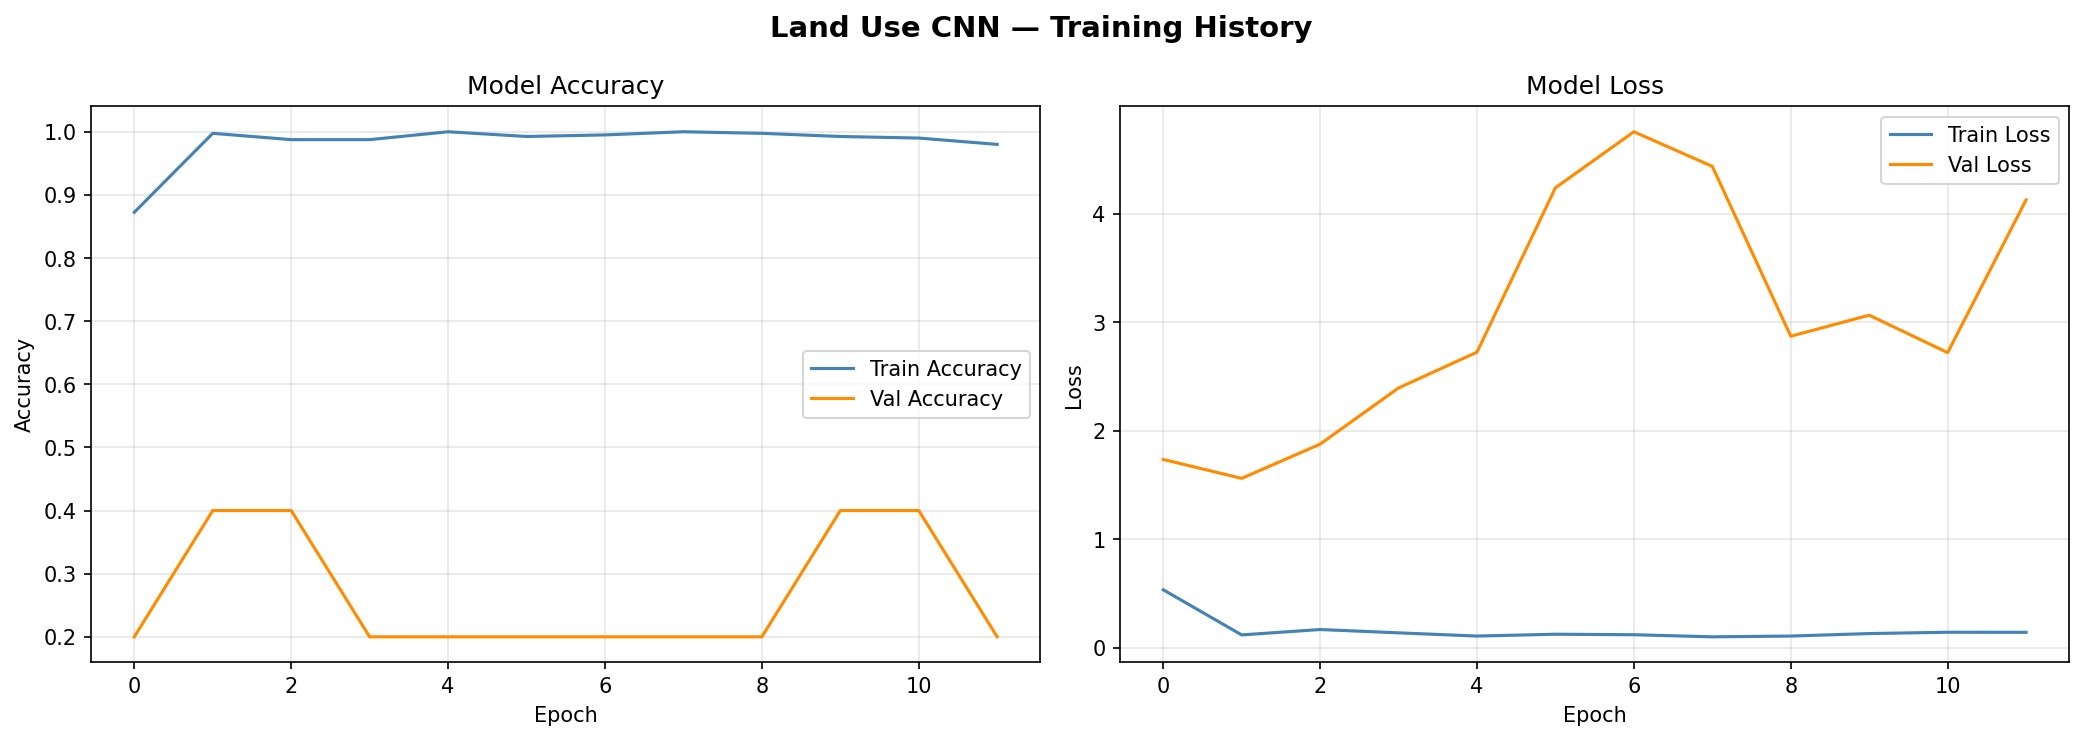

Data behind this chart, as committed beside it:
epoch, accuracy, auc, loss, lr, precision, recall, val_accuracy, val_auc, val_loss, val_precision, val_recall
0, 0.8725, 0.9818, 0.5342, 0.001, 0.948, 0.82, 0.2, 0.559, 1.735, 0.0, 0.0
1, 0.9975, 1, 0.1182, 0.001, 0.9975, 0.9975, 0.4, 0.67, 1.561, 0.6667, 0.4
2, 0.9875, 0.9963, 0.1677, 0.001, 0.9875, 0.9875, 0.4, 0.6685, 1.876, 0.25, 0.2
3, 0.9875, 0.9998, 0.1371, 0.001, 0.9899, 0.985, 0.2, 0.709, 2.394, 0.25, 0.2
4, 1.0, 1.0, 0.1074, 0.001, 1.0, 1.0, 0.2, 0.6665, 2.724, 0.25, 0.2
5, 0.9925, 1, 0.1244, 0.001, 0.9925, 0.9925, 0.2, 0.5075, 4.239, 0.2, 0.2
6, 0.995, 0.9999, 0.1197, 0.001, 0.995, 0.995, 0.2, 0.52, 4.756, 0.2, 0.2
7, 1.0, 1.0, 0.1004, 0.0005, 1.0, 1.0, 0.2, 0.5145, 4.436, 0.2, 0.2
8, 0.9975, 1, 0.1075, 0.0005, 0.9975, 0.9975, 0.2, 0.6314, 2.871, 0.25, 0.2
9, 0.9925, 0.9983, 0.1304, 0.0005, 0.9925, 0.9925, 0.4, 0.6581, 3.065, 0.3939, 0.39
10, 0.99, 0.9982, 0.1428, 0.0005, 0.99, 0.99, 0.4, 0.6754, 2.72, 0.4, 0.4
11, 0.98, 0.9998, 0.1418, 0.0005, 0.98, 0.98, 0.2, 0.6827, 4.128, 0.2469, 0.2
